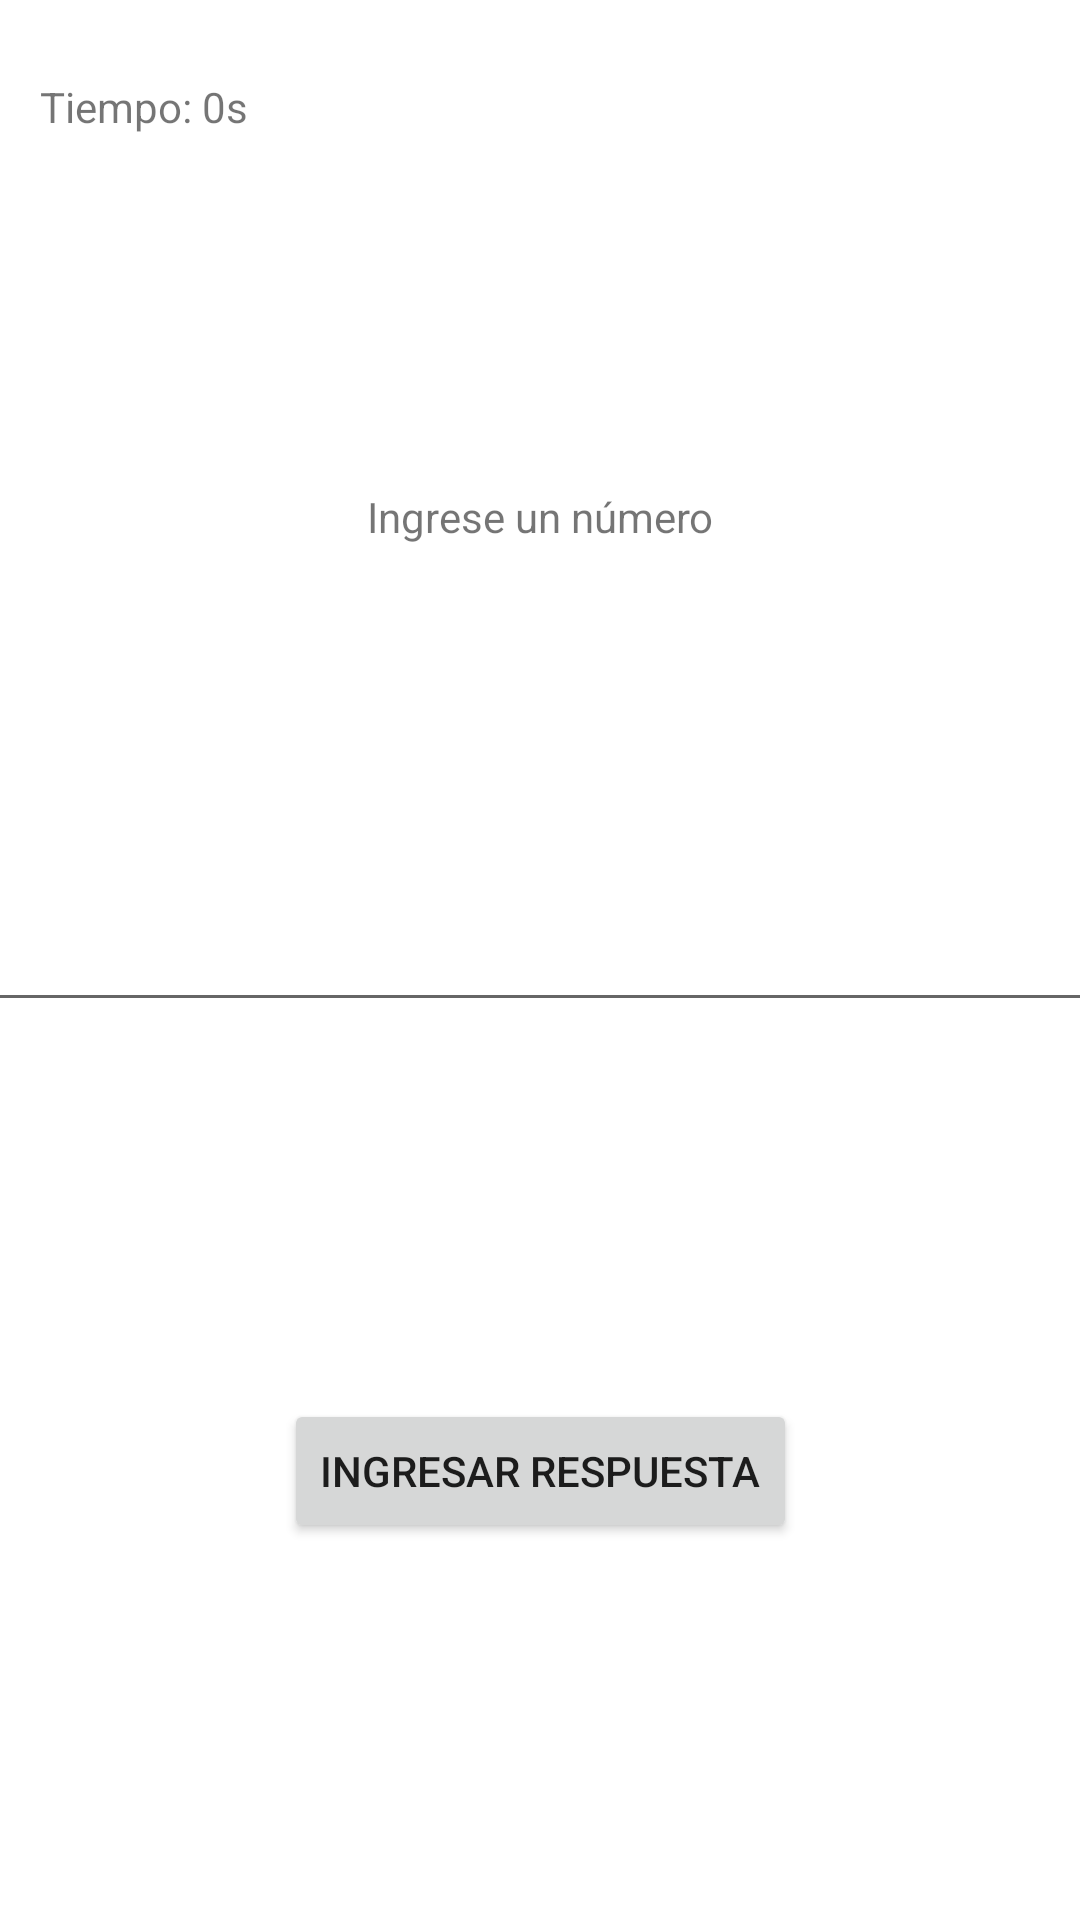

Write the Android layout XML for this screen, with the resource values it uses.
<!-- AndroidManifest.xml: application theme Theme.ProyectoPST -->
<!-- res/layout/activity_teclado.xml -->
<?xml version="1.0" encoding="utf-8"?>
<androidx.constraintlayout.widget.ConstraintLayout xmlns:android="http://schemas.android.com/apk/res/android"
    xmlns:app="http://schemas.android.com/apk/res-auto"
    xmlns:tools="http://schemas.android.com/tools"
    android:layout_width="match_parent"
    android:layout_height="match_parent"
    tools:context=".Teclado">

    <EditText
        android:id="@+id/numero"
        android:layout_width="409dp"
        android:layout_height="wrap_content"
        android:ems="10"
        android:inputType="phone"
        app:layout_constraintBottom_toBottomOf="parent"
        app:layout_constraintEnd_toEndOf="parent"
        app:layout_constraintStart_toStartOf="parent"
        app:layout_constraintTop_toTopOf="parent" />

    <TextView
        android:id="@+id/textView4"
        android:layout_width="wrap_content"
        android:layout_height="wrap_content"
        android:text="Ingrese un número"
        app:layout_constraintBottom_toTopOf="@+id/numero"
        app:layout_constraintEnd_toEndOf="parent"
        app:layout_constraintStart_toStartOf="parent"
        app:layout_constraintTop_toBottomOf="@+id/textView5" />

    <TextView
        android:id="@+id/textView5"
        android:layout_width="wrap_content"
        android:layout_height="wrap_content"
        android:text="Tiempo: "
        app:layout_constraintBottom_toBottomOf="parent"
        app:layout_constraintEnd_toEndOf="parent"
        app:layout_constraintHorizontal_bias="0.044"
        app:layout_constraintStart_toStartOf="parent"
        app:layout_constraintTop_toTopOf="parent"
        app:layout_constraintVertical_bias="0.042" />

    <TextView
        android:id="@+id/tiempo"
        android:layout_width="wrap_content"
        android:layout_height="wrap_content"
        android:text="0s"
        app:layout_constraintBottom_toBottomOf="@+id/textView5"
        app:layout_constraintStart_toEndOf="@+id/textView5"
        app:layout_constraintTop_toTopOf="@+id/textView5" />

    <Button
        android:id="@+id/button"
        android:layout_width="wrap_content"
        android:layout_height="wrap_content"
        android:onClick="terminar_turno"
        android:text="Ingresar Respuesta"
        app:layout_constraintBottom_toBottomOf="parent"
        app:layout_constraintEnd_toEndOf="parent"
        app:layout_constraintStart_toStartOf="parent"
        app:layout_constraintTop_toBottomOf="@+id/numero" />
</androidx.constraintlayout.widget.ConstraintLayout>
<!-- resources referenced by this layout -->
<resources>
  <style name="Theme.ProyectoPST" parent="Theme.MaterialComponents.DayNight.DarkActionBar">
          
          <item name="colorPrimary">@color/purple_500</item>
          <item name="colorPrimaryVariant">@color/purple_700</item>
          <item name="colorOnPrimary">@color/white</item>
          
          <item name="colorSecondary">@color/teal_200</item>
          <item name="colorSecondaryVariant">@color/teal_700</item>
          <item name="colorOnSecondary">@color/black</item>
          
          <item name="android:statusBarColor">?attr/colorPrimaryVariant</item>
          
      </style>
  <!-- not gathered from this repository: default colours our renderer supplied (Android Studio template values) -->
  <color name="purple_500">#FF6200EE</color>
  <color name="purple_700">#FF3700B3</color>
  <color name="teal_200">#FF03DAC5</color>
  <color name="teal_700">#FF018786</color>
  <color name="black">#FF000000</color>
  <color name="white">#FFFFFFFF</color>
</resources>
